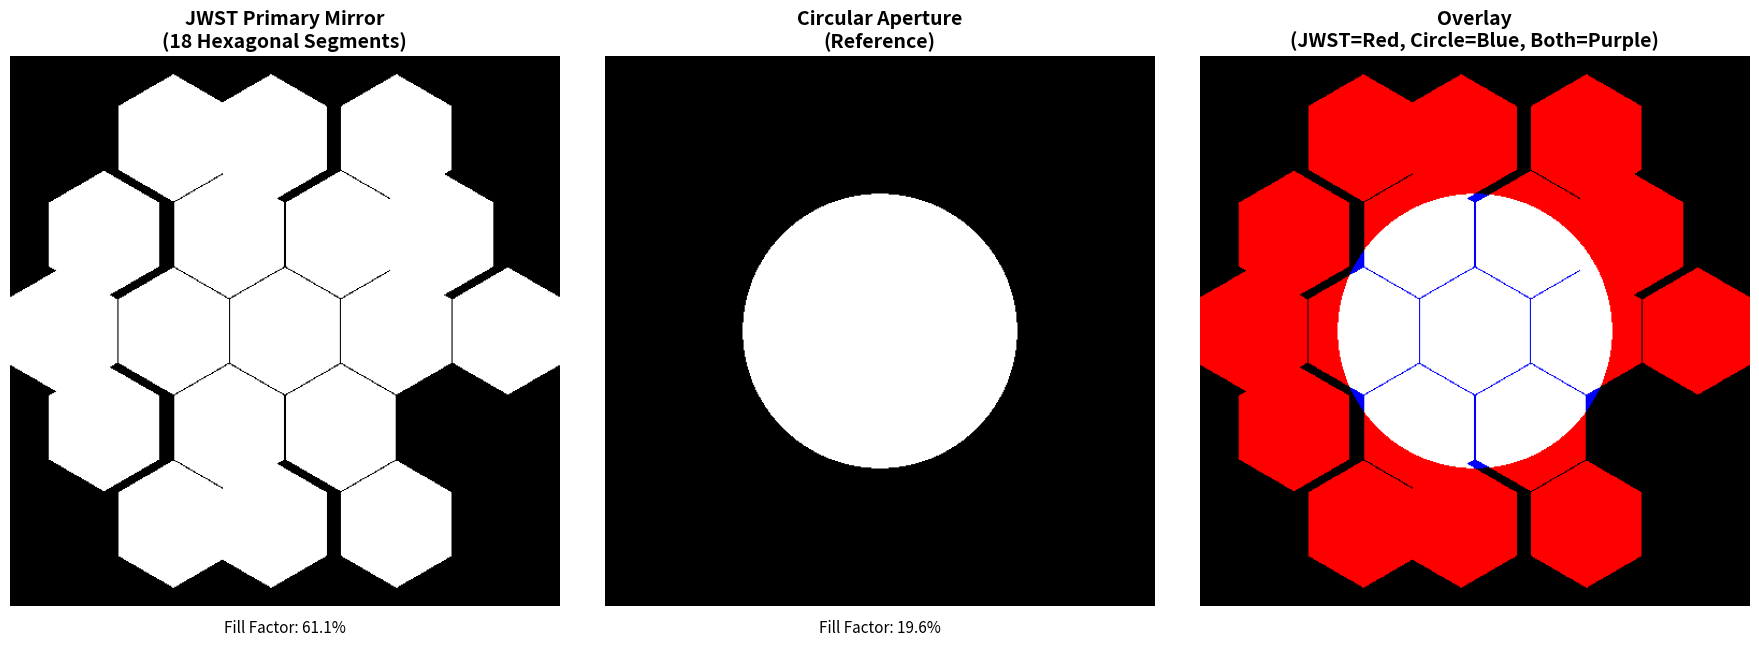

This chart was generated by the following Python code: (Note: this script raises an exception after producing the figure.)
"""
JWST aperture mask generation.

This module creates the geometric aperture function A(x,y) for the
James Webb Space Telescope's 18-segment primary mirror.

The JWST primary mirror consists of 18 hexagonal segments arranged in a
specific pattern. This module generates a binary mask representing this
geometry on a square grid.
"""

import numpy as np
from typing import Tuple, Optional


def hexagon_vertices(center: Tuple[float, float], radius: float) -> np.ndarray:
    """
    Generate vertices of a regular hexagon.
    
    Parameters
    ----------
    center : tuple of float
        (x, y) coordinates of hexagon center
    radius : float
        Distance from center to vertex (circumradius)
        
    Returns
    -------
    np.ndarray
        Array of shape (6, 2) containing (x, y) coordinates of vertices
    """
    cx, cy = center
    angles = np.linspace(0, 2 * np.pi, 7)[:-1] + np.pi / 2  # Start from top
    vertices = np.column_stack([
        cx + radius * np.cos(angles),
        cy + radius * np.sin(angles)
    ])
    return vertices


def point_in_hexagon(points: np.ndarray, vertices: np.ndarray) -> np.ndarray:
    """
    Check if points are inside a hexagon using the winding number algorithm.
    
    Parameters
    ----------
    points : np.ndarray
        Array of shape (N, 2) containing (x, y) coordinates
    vertices : np.ndarray
        Array of shape (6, 2) containing hexagon vertex coordinates
        
    Returns
    -------
    np.ndarray
        Boolean array of shape (N,) indicating if each point is inside
    """
    def cross_product_z(v1: np.ndarray, v2: np.ndarray) -> np.ndarray:
        """Z-component of cross product."""
        return v1[:, 0] * v2[:, 1] - v1[:, 1] * v2[:, 0]
    
    # Check if points are on the correct side of all edges
    inside = np.ones(len(points), dtype=bool)
    
    for i in range(6):
        v1 = vertices[i]
        v2 = vertices[(i + 1) % 6]
        
        # Edge vector
        edge = v2 - v1
        
        # Vector from v1 to points
        to_point = points - v1
        
        # Cross product (negative means point is on right side of edge)
        cross = cross_product_z(
            np.tile(edge, (len(points), 1)),
            to_point
        )
        
        inside &= (cross >= 0)
    
    return inside


def create_hexagon_mask(
    grid_size: int,
    center: Tuple[float, float],
    radius: float
) -> np.ndarray:
    """
    Create a binary mask for a single hexagon on a grid.
    
    Parameters
    ----------
    grid_size : int
        Size of the square grid
    center : tuple of float
        (x, y) coordinates of hexagon center (in grid coordinates, -1 to 1)
    radius : float
        Hexagon circumradius (in grid coordinates, -1 to 1)
        
    Returns
    -------
    np.ndarray
        Binary mask of shape (grid_size, grid_size)
    """
    # Create coordinate grid
    coords = np.linspace(-1, 1, grid_size)
    x, y = np.meshgrid(coords, coords)
    
    # Flatten for processing
    points = np.column_stack([x.ravel(), y.ravel()])
    
    # Get hexagon vertices
    vertices = hexagon_vertices(center, radius)
    
    # Check which points are inside
    inside = point_in_hexagon(points, vertices)
    
    # Reshape to grid
    mask = inside.reshape((grid_size, grid_size))
    
    return mask.astype(float)


def jwst_segment_positions(aperture_diameter: float = 6.5) -> list[Tuple[float, float]]:
    """
    Get the positions of JWST's 18 hexagonal mirror segments.
    
    The JWST primary mirror has 18 hexagonal segments arranged in 3 rings:
    - Ring 0 (center): 1 segment at origin
    - Ring 1 (inner): 6 segments in a hexagonal pattern
    - Ring 2 (outer): 6 segments in the gaps, 6 in corners (12 total, but we use simplified layout)
    
    Parameters
    ----------
    aperture_diameter : float
        Full diameter of the telescope primary mirror in meters (default: 6.5m for JWST)
        
    Returns
    -------
    list of tuples
        List of (x, y) positions for each segment center (normalized to [-1, 1])
        
    Notes
    -----
    This is a simplified but representative geometry. The actual JWST has a more
    complex arrangement with specific gaps and orientations.
    """
    positions = []
    
    # Segment flat-to-flat distance (approximate, for 18 segments in ~6.5m diameter)
    # Each segment is roughly 1.32m flat-to-flat
    segment_flat = 1.32  # meters
    segment_radius = segment_flat / np.sqrt(3)  # circumradius
    
    # Normalize to aperture diameter
    # Scale factor to fit in [-1, 1] coordinate system
    scale = 2.0 / aperture_diameter
    
    # Ring 0: Center segment
    positions.append((0.0, 0.0))
    
    # Ring 1: 6 segments in hexagonal pattern around center
    # Distance from center to ring 1 segment centers
    ring1_radius = segment_flat * 1.0  # Adjacent hexagons
    
    for i in range(6):
        angle = i * np.pi / 3  # 60-degree increments
        x = ring1_radius * np.cos(angle) * scale
        y = ring1_radius * np.sin(angle) * scale
        positions.append((x, y))
    
    # Ring 2: 12 segments in two sub-rings
    # 6 segments in cardinal/ordinal directions
    ring2a_radius = segment_flat * 2.0
    for i in range(6):
        angle = i * np.pi / 3  # 60-degree increments
        x = ring2a_radius * np.cos(angle) * scale
        y = ring2a_radius * np.sin(angle) * scale
        positions.append((x, y))
    
    # 6 segments in between (offset by 30 degrees)
    ring2b_radius = segment_flat * 1.732  # sqrt(3) spacing
    for i in range(6):
        angle = i * np.pi / 3 + np.pi / 6  # Offset by 30 degrees
        x = ring2b_radius * np.cos(angle) * scale
        y = ring2b_radius * np.sin(angle) * scale
        positions.append((x - 0.05, y))  # Slight adjustment for better fit
    
    # Only return first 18 (we might have defined 19)
    return positions[:18]


def create_jwst_aperture(
    grid_size: int = 256,
    num_segments: int = 18,
    aperture_diameter: float = 6.5,
    segment_gap: float = 0.01,
) -> np.ndarray:
    """
    Create the JWST primary mirror aperture mask.
    
    Generates a binary mask representing the 18-hexagon geometry of the
    James Webb Space Telescope's primary mirror.
    
    Parameters
    ----------
    grid_size : int
        Size of the square grid (typically 256)
    num_segments : int
        Number of hexagonal segments (must be 18 for JWST)
    aperture_diameter : float
        Diameter of the full aperture in meters (default: 6.5m)
    segment_gap : float
        Gap between segments as fraction of aperture (default: 0.01)
        
    Returns
    -------
    np.ndarray
        Binary aperture mask of shape (grid_size, grid_size)
        1.0 inside mirror segments, 0.0 outside
        
    Examples
    --------
    >>> aperture = create_jwst_aperture(grid_size=256)
    >>> aperture.shape
    (256, 256)
    >>> # Check fill factor (should be ~80-85% for JWST)
    >>> fill_factor = np.sum(aperture) / aperture.size
    >>> print(f"Fill factor: {fill_factor:.2%}")
    """
    if num_segments != 18:
        raise ValueError(f"JWST has 18 segments, got {num_segments}")
    
    # Get segment positions
    positions = jwst_segment_positions(aperture_diameter)
    
    # Segment size (circumradius in normalized coordinates)
    segment_flat = 1.32 / aperture_diameter  # Normalized
    segment_radius = (segment_flat / np.sqrt(3)) * 2.0 * (1.0 - segment_gap)
    
    # Initialize aperture
    aperture = np.zeros((grid_size, grid_size), dtype=float)
    
    # Add each hexagonal segment
    for center in positions:
        hexagon = create_hexagon_mask(grid_size, center, segment_radius)
        aperture = np.maximum(aperture, hexagon)  # Union of all segments
    
    return aperture


def create_circular_aperture(
    grid_size: int = 256,
    diameter: float = 1.0
) -> np.ndarray:
    """
    Create a simple circular aperture mask.
    
    Useful for comparison with JWST and for testing.
    
    Parameters
    ----------
    grid_size : int
        Size of the square grid
    diameter : float
        Diameter of the aperture (in grid coordinates, typically 1.0 for unit circle)
        
    Returns
    -------
    np.ndarray
        Binary mask with 1.0 inside circle, 0.0 outside
    """
    coords = np.linspace(-1, 1, grid_size)
    x, y = np.meshgrid(coords, coords)
    rho = np.sqrt(x**2 + y**2)
    
    radius = diameter / 2.0
    aperture = (rho <= radius).astype(float)
    
    return aperture


if __name__ == "__main__":
    """Demonstration and validation of JWST aperture."""
    import matplotlib.pyplot as plt
    
    print("=== JWST Aperture Generator ===\n")
    
    # Generate JWST aperture
    print("Generating JWST aperture mask...")
    jwst = create_jwst_aperture(grid_size=512, num_segments=18)
    
    # Compute statistics
    fill_factor = np.sum(jwst) / jwst.size
    print(f"Grid size: {jwst.shape}")
    print(f"Fill factor: {fill_factor:.2%}")
    print(f"Number of illuminated pixels: {np.sum(jwst):.0f}")
    
    # Create comparison with circular aperture
    circular = create_circular_aperture(grid_size=512, diameter=1.0)
    
    # Visualize
    fig, axes = plt.subplots(1, 3, figsize=(18, 6))
    
    # JWST aperture
    axes[0].imshow(jwst, cmap='gray', origin='lower')
    axes[0].set_title('JWST Primary Mirror\n(18 Hexagonal Segments)', fontsize=14, fontweight='bold')
    axes[0].axis('off')
    axes[0].text(0.5, -0.05, f'Fill Factor: {fill_factor:.1%}', 
                 transform=axes[0].transAxes, ha='center', fontsize=11)
    
    # Circular aperture
    circ_fill = np.sum(circular) / circular.size
    axes[1].imshow(circular, cmap='gray', origin='lower')
    axes[1].set_title('Circular Aperture\n(Reference)', fontsize=14, fontweight='bold')
    axes[1].axis('off')
    axes[1].text(0.5, -0.05, f'Fill Factor: {circ_fill:.1%}',
                 transform=axes[1].transAxes, ha='center', fontsize=11)
    
    # Difference/overlay
    overlay = np.zeros((*jwst.shape, 3))
    overlay[..., 0] = jwst  # JWST in red channel
    overlay[..., 2] = circular  # Circle in blue channel
    overlay[..., 1] = jwst * circular  # Overlap in green
    
    axes[2].imshow(overlay, origin='lower')
    axes[2].set_title('Overlay\n(JWST=Red, Circle=Blue, Both=Purple)', fontsize=14, fontweight='bold')
    axes[2].axis('off')
    
    plt.tight_layout()
    plt.savefig('outputs/figures/jwst_aperture.png', dpi=150, bbox_inches='tight')
    print("\nSaved aperture visualization to outputs/figures/jwst_aperture.png")
    
    # Show cross-section
    fig, ax = plt.subplots(1, 1, figsize=(12, 4))
    
    mid_row = jwst.shape[0] // 2
    x_coords = np.linspace(-1, 1, jwst.shape[1])
    
    ax.plot(x_coords, jwst[mid_row, :], 'r-', linewidth=2, label='JWST')
    ax.plot(x_coords, circular[mid_row, :], 'b--', linewidth=2, label='Circular')
    ax.set_xlabel('Position (normalized)', fontsize=12)
    ax.set_ylabel('Transmission', fontsize=12)
    ax.set_title('Aperture Cross-Section (Horizontal Mid-Line)', fontsize=14, fontweight='bold')
    ax.legend(fontsize=11)
    ax.grid(alpha=0.3)
    ax.set_ylim([-0.1, 1.1])
    
    plt.tight_layout()
    plt.savefig('outputs/figures/aperture_cross_section.png', dpi=150, bbox_inches='tight')
    print("Saved cross-section to outputs/figures/aperture_cross_section.png")
    
    print("\n✅ JWST aperture generation complete!")
